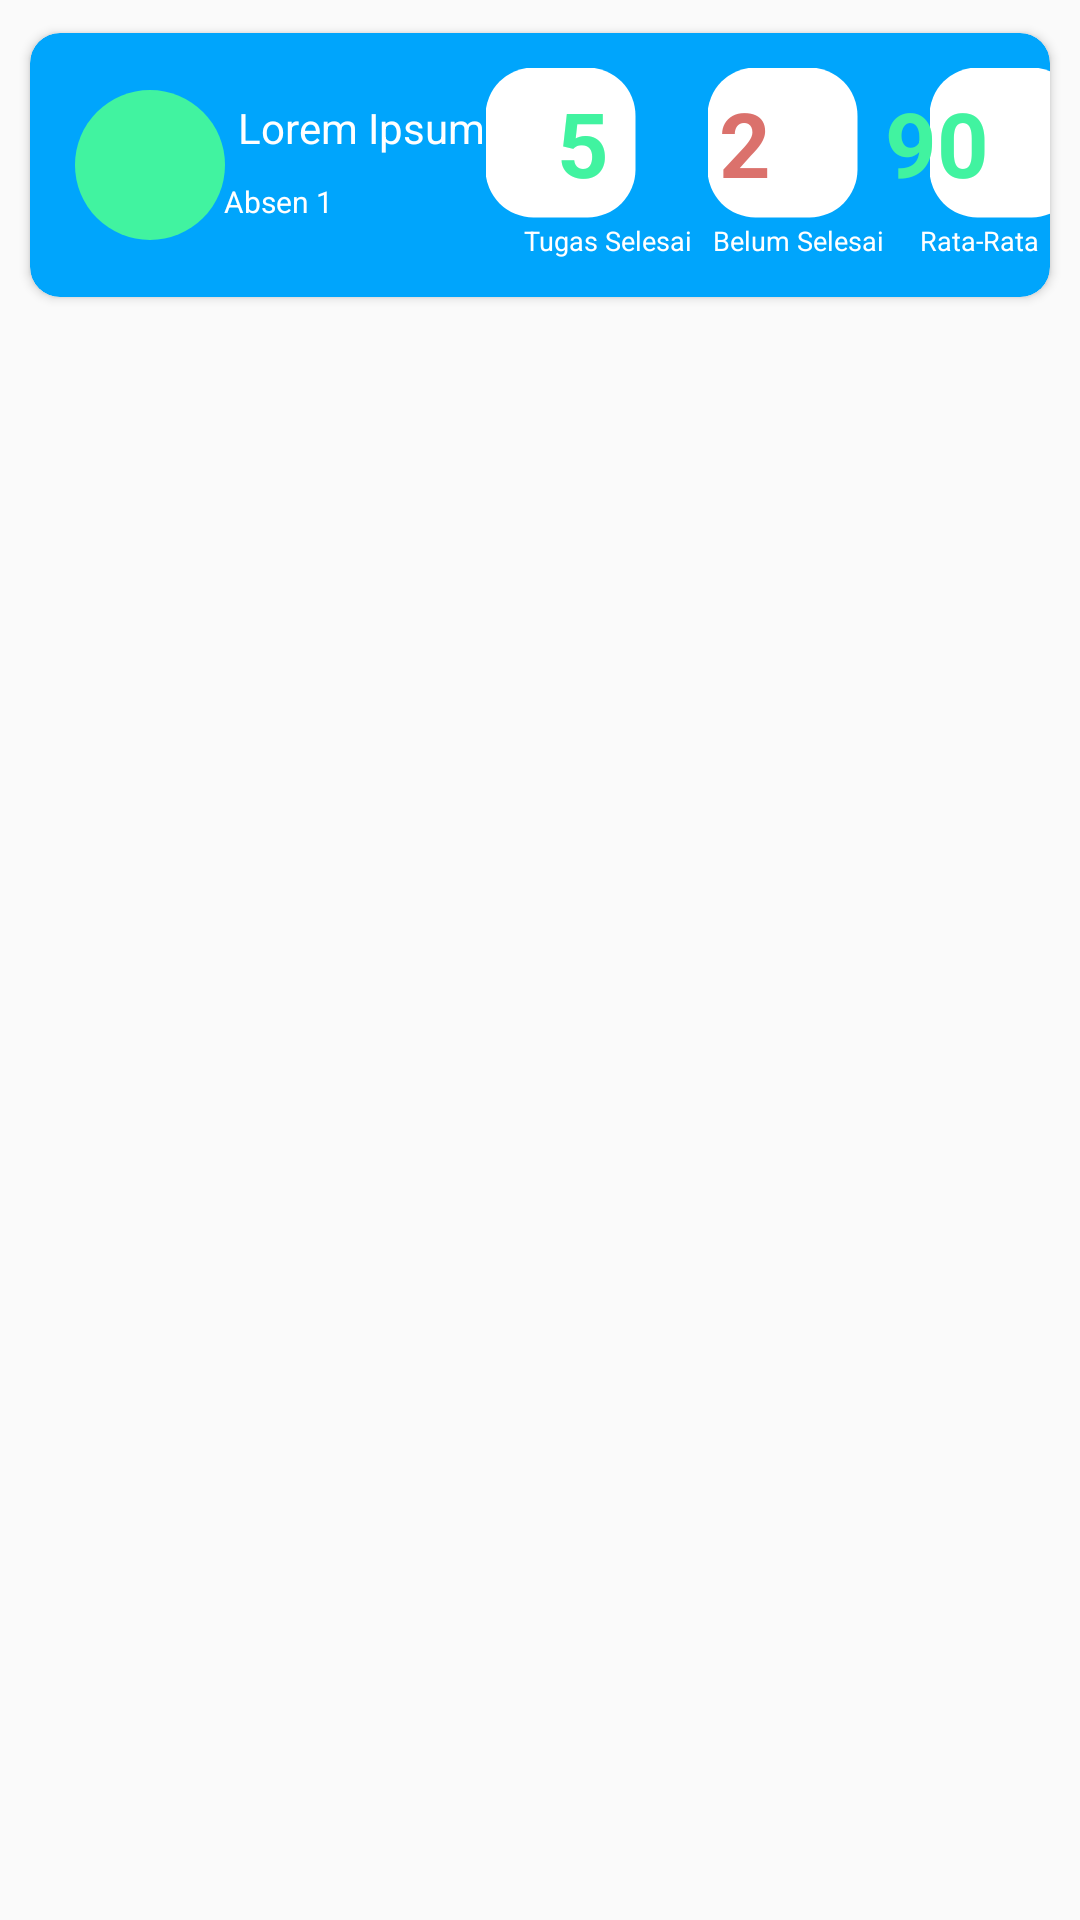

Here is an Android app screen rendered from its layout file. Give the layout XML and the strings, colors and styles it references.
<!-- AndroidManifest.xml: application theme AppTheme -->
<!-- res/layout/recycler_item_mywork_nilai.xml -->
<?xml version="1.0" encoding="utf-8"?>
<LinearLayout xmlns:android="http://schemas.android.com/apk/res/android"
    xmlns:app="http://schemas.android.com/apk/res-auto"
    xmlns:tools="http://schemas.android.com/tools"
    android:id="@+id/linearLayout1"
    android:layout_width="match_parent"
    android:layout_height="wrap_content"
    android:orientation="vertical">

    <androidx.cardview.widget.CardView
        android:layout_width="match_parent"
        android:layout_height="100dp"
        android:layout_gravity="center"
        android:layout_margin="5dp"
        app:cardBackgroundColor="@color/mssBlue"
        app:cardCornerRadius="10dp"
        app:cardUseCompatPadding="true">

        <LinearLayout
            android:layout_width="match_parent"
            android:layout_height="match_parent"
            android:layout_gravity="center"
            android:orientation="horizontal">

            <androidx.constraintlayout.widget.ConstraintLayout
                android:layout_width="match_parent"
                android:layout_height="match_parent">

                <ImageView
                    android:id="@+id/image1"
                    android:layout_width="wrap_content"
                    android:layout_height="wrap_content"
                    android:layout_marginStart="35dp"
                    android:scaleX="5"
                    android:scaleY="5"
                    android:src="@drawable/bulat"
                    app:layout_constraintBottom_toBottomOf="parent"
                    app:layout_constraintStart_toStartOf="parent"
                    app:layout_constraintTop_toTopOf="parent" />

                <TextView
                    android:id="@+id/textView"
                    android:layout_width="wrap_content"
                    android:layout_height="wrap_content"
                    android:layout_marginEnd="32dp"
                    android:layout_marginBottom="8dp"
                    android:text="Lorem Ipsum"
                    android:textColor="#ffffff"
                    app:layout_constraintBottom_toBottomOf="@+id/image1"
                    app:layout_constraintEnd_toEndOf="parent"
                    app:layout_constraintHorizontal_bias="0.134"
                    app:layout_constraintStart_toEndOf="@+id/image1"
                    app:layout_constraintTop_toTopOf="parent"
                    app:layout_constraintVertical_bias="1.0" />

                <TextView
                    android:id="@+id/text2"
                    android:layout_width="wrap_content"
                    android:layout_height="wrap_content"
                    android:text="Absen 1"
                    android:textColor="#ffffff"
                    android:textSize="10dp"
                    app:layout_constraintBottom_toBottomOf="parent"
                    app:layout_constraintEnd_toEndOf="parent"
                    app:layout_constraintHorizontal_bias="0.213"
                    app:layout_constraintStart_toStartOf="parent"
                    app:layout_constraintTop_toTopOf="parent"
                    app:layout_constraintVertical_bias="0.662" />

                <ImageView
                    android:id="@+id/tugasSelesai"
                    android:layout_width="wrap_content"
                    android:layout_height="wrap_content"
                    android:layout_marginStart="45dp"
                    android:layout_marginTop="24dp"
                    android:layout_marginEnd="25dp"
                    android:layout_marginBottom="39dp"
                    android:scaleX="2"
                    android:scaleY="2"
                    android:src="@drawable/kotak"
                    app:layout_constraintBottom_toBottomOf="parent"
                    app:layout_constraintEnd_toStartOf="@+id/belumSelesai"
                    app:layout_constraintStart_toEndOf="@+id/textView"
                    app:layout_constraintTop_toTopOf="parent"
                    app:layout_constraintVertical_bias="0.0" />

                <ImageView
                    android:id="@+id/belumSelesai"
                    android:layout_width="wrap_content"
                    android:layout_height="wrap_content"
                    android:layout_marginStart="24dp"
                    android:layout_marginTop="24dp"
                    android:layout_marginEnd="25dp"
                    android:layout_marginBottom="39dp"
                    android:scaleX="2"
                    android:scaleY="2"
                    android:src="@drawable/kotak"
                    app:layout_constraintBottom_toBottomOf="parent"
                    app:layout_constraintEnd_toStartOf="@+id/ratarataNilai"
                    app:layout_constraintStart_toEndOf="@+id/tugasSelesai"
                    app:layout_constraintTop_toTopOf="parent"
                    app:layout_constraintVertical_bias="0.0" />

                <ImageView
                    android:id="@+id/ratarataNilai"
                    android:layout_width="wrap_content"
                    android:layout_height="wrap_content"
                    android:layout_marginStart="24dp"
                    android:layout_marginTop="24dp"
                    android:layout_marginEnd="35dp"
                    android:layout_marginBottom="39dp"
                    android:scaleX="2"
                    android:scaleY="2"
                    android:src="@drawable/kotak"
                    app:layout_constraintBottom_toBottomOf="parent"
                    app:layout_constraintEnd_toEndOf="parent"
                    app:layout_constraintStart_toEndOf="@+id/belumSelesai"
                    app:layout_constraintTop_toTopOf="parent"
                    app:layout_constraintVertical_bias="1.0" />

                <TextView
                    android:id="@+id/textView4"
                    android:layout_width="wrap_content"
                    android:layout_height="wrap_content"
                    android:layout_marginStart="175dp"
                    android:layout_marginTop="14dp"
                    android:layout_marginBottom="13dp"
                    android:text="Tugas Selesai"
                    android:textColor="#ffff"
                    android:textSize="9dp"
                    app:layout_constraintBottom_toBottomOf="parent"
                    app:layout_constraintEnd_toStartOf="@+id/textView2"
                    app:layout_constraintStart_toStartOf="parent"
                    app:layout_constraintTop_toBottomOf="@+id/tugasSelesai" />

                <TextView
                    android:id="@+id/textView2"
                    android:layout_width="wrap_content"
                    android:layout_height="wrap_content"
                    android:layout_marginStart="7dp"
                    android:layout_marginTop="14dp"
                    android:layout_marginBottom="13dp"
                    android:text="Belum Selesai"
                    android:textColor="#ffff"
                    android:textSize="9dp"
                    app:layout_constraintBottom_toBottomOf="parent"
                    app:layout_constraintEnd_toStartOf="@+id/textView3"
                    app:layout_constraintStart_toEndOf="@+id/textView4"
                    app:layout_constraintTop_toBottomOf="@+id/belumSelesai" />

                <TextView
                    android:id="@+id/textView3"
                    android:layout_width="wrap_content"
                    android:layout_height="wrap_content"
                    android:layout_marginStart="12dp"
                    android:layout_marginTop="14dp"
                    android:layout_marginEnd="14dp"
                    android:layout_marginBottom="13dp"
                    android:text="Rata-Rata"
                    android:textColor="#ffff"
                    android:textSize="9dp"
                    app:layout_constraintBottom_toBottomOf="parent"
                    app:layout_constraintEnd_toEndOf="parent"
                    app:layout_constraintStart_toEndOf="@+id/textView2"
                    app:layout_constraintTop_toBottomOf="@+id/ratarataNilai" />

                <TextView
                    android:layout_width="wrap_content"
                    android:layout_height="wrap_content"
                    android:layout_marginTop="5dp"
                    android:text="5"
                    android:textColor="@color/mssGreen"
                    android:textSize="30dp"
                    android:textStyle="bold"
                    app:layout_constraintBottom_toBottomOf="parent"
                    app:layout_constraintEnd_toEndOf="parent"
                    app:layout_constraintHorizontal_bias="0.544"
                    app:layout_constraintStart_toStartOf="parent"
                    app:layout_constraintTop_toTopOf="parent"
                    app:layout_constraintVertical_bias="0.264" />

                <TextView
                    android:id="@+id/textView6"
                    android:layout_width="wrap_content"
                    android:layout_height="wrap_content"
                    android:layout_marginTop="5dp"
                    android:layout_marginEnd="53dp"
                    android:text="2"
                    android:textColor="#DB716C"
                    android:textSize="30dp"
                    android:textStyle="bold"
                    app:layout_constraintBottom_toBottomOf="parent"
                    app:layout_constraintEnd_toEndOf="parent"
                    app:layout_constraintStart_toEndOf="@+id/tugasSelesai"
                    app:layout_constraintTop_toTopOf="parent"
                    app:layout_constraintVertical_bias="0.264" />

                <TextView
                    android:id="@+id/textView5"
                    android:layout_width="wrap_content"
                    android:layout_height="wrap_content"
                    android:layout_marginStart="18dp"
                    android:text="90"
                    android:textColor="@color/mssGreen"
                    android:textSize="30dp"
                    android:textStyle="bold"
                    app:layout_constraintBottom_toBottomOf="parent"
                    app:layout_constraintEnd_toEndOf="parent"
                    app:layout_constraintStart_toEndOf="@+id/textView6"
                    app:layout_constraintTop_toTopOf="parent"
                    app:layout_constraintVertical_bias="0.34" />


            </androidx.constraintlayout.widget.ConstraintLayout>


        </LinearLayout>

    </androidx.cardview.widget.CardView>


</LinearLayout>
<!-- resources referenced by this layout -->
<resources>
  <color name="mssBlue">#00a5fc</color>
  <color name="mssGreen">#41f3a0</color>
  <!-- drawable bulat (drawable) -->
  <?xml version="1.0" encoding="utf-8"?>
  <selector xmlns:android="http://schemas.android.com/apk/res/android">
  
      <item>
  
          <shape android:shape="oval">
              <solid android:color="@color/mssGreen"></solid>
              <size android:width="10dp" android:height="10dp"></size>
          </shape>
  
      </item>
  
  </selector>
  <!-- drawable kotak (drawable) -->
  <?xml version="1.0" encoding="utf-8"?>
  <selector xmlns:android="http://schemas.android.com/apk/res/android">
  
      <item>
  
          <shape android:shape="rectangle">
              <solid android:color="#ffffff"></solid>
              <size android:width="25dp" android:height="25dp"></size>
              <corners android:radius="8dp"></corners>
  
  
          </shape>
  
      </item>
  
  </selector>
  <style name="AppTheme" parent="Theme.AppCompat.Light.NoActionBar">
          
          <item name="colorPrimary">@color/colorPrimary</item>
          <item name="colorPrimaryDark">@color/colorPrimaryDark</item>
          <item name="colorAccent">@color/colorAccent</item>
      </style>
  <color name="colorPrimary">#00a5fc</color>
  <color name="colorPrimaryDark">#41f3a0</color>
  <color name="colorAccent">#0084FF</color>
</resources>
